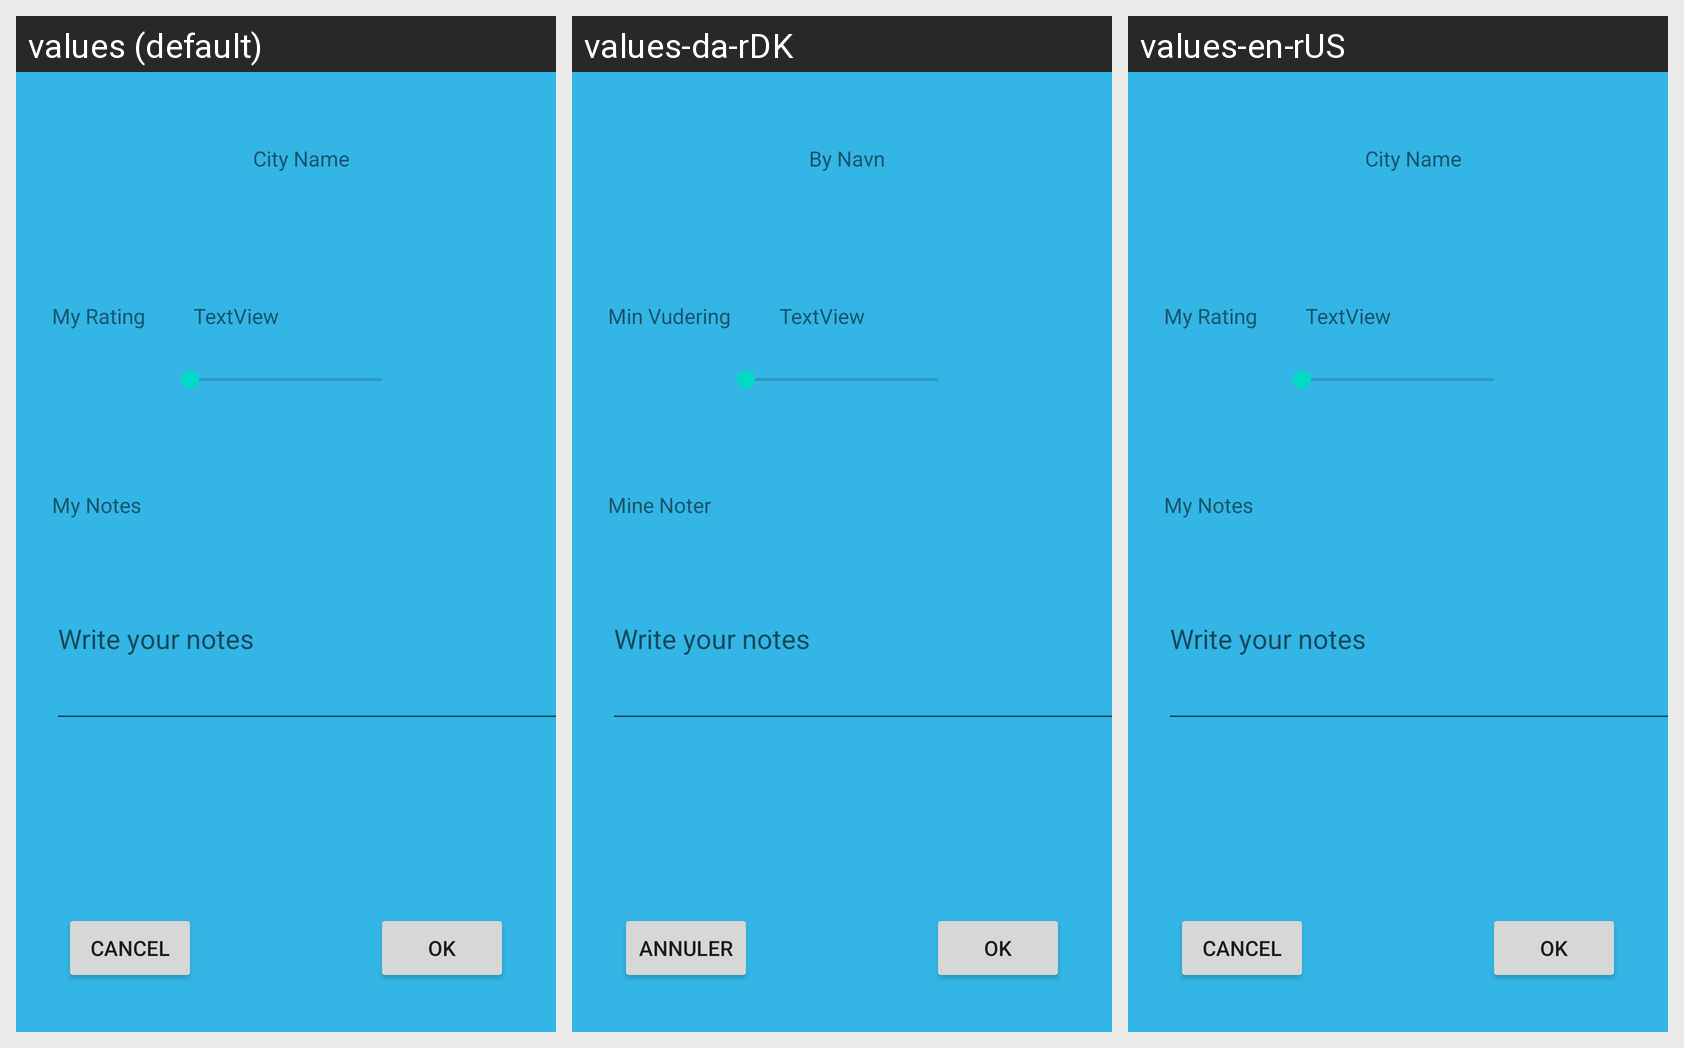

The same Android screen rendered under several of its app's locales, left to right. List the strings drawn on it with the default value and each locale's translation.
Android screen res/layout/activity_edit.xml rendered under 3 locales, left to right: values (default), values-da-rDK, values-en-rUS. Device: Nexus 5 (rendered at 1080×1920; each locale shown at half size, 540×960, under a caption strip naming it); theme Theme.Weather.
Strings drawn on this screen, with the default value and each locale's value (text and hints the layout hard-codes appear in the picture but are not listed):

txtCityName
  values: City Name
  values-da-rDK: By Navn
  values-en-rUS: City Name

txtMyRating
  values: My Rating
  values-da-rDK: Min Vudering
  values-en-rUS: My Rating

txtMyNotes
  values: My Notes
  values-da-rDK: Mine Noter
  values-en-rUS: My Notes

bntCancel
  values: Cancel
  values-da-rDK: Annuler
  values-en-rUS: Cancel

btnOK
  values: OK
  values-da-rDK: OK
  values-en-rUS: OK
